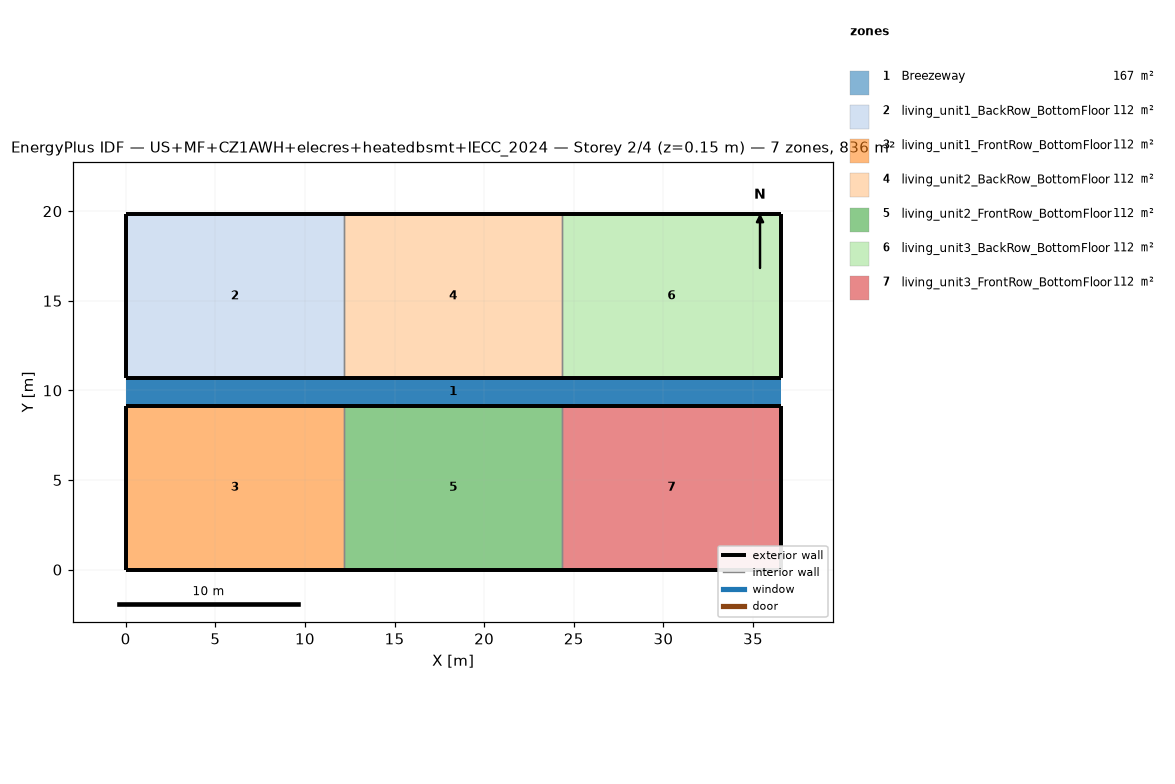
=== STOREY PLAN SPEC (per zone: floor XY polygon, exterior-wall plan segments, windows/doors) ===
zone 1: Breezeway  (167.0 m²)
  floor: (36.54, 9.16) (0.00, 9.16) (0.00, 10.68) (36.54, 10.68)
  floor: (36.54, 9.16) (0.00, 9.16) (0.00, 10.68) (36.54, 10.68)
  floor: (36.54, 9.16) (0.00, 9.16) (0.00, 10.68) (36.54, 10.68)
zone 2: living_unit1_BackRow_BottomFloor  (111.5 m²)
  floor: (12.18, 10.68) (0.00, 10.68) (0.00, 19.84) (12.18, 19.84)
  exterior wall: (0.00, 10.68) – (12.18, 10.68)  [12.2 m]
  exterior wall: (12.18, 19.84) – (0.00, 19.84)  [12.2 m]
  exterior wall: (0.00, 19.84) – (0.00, 10.68)  [9.2 m]
  interior walls: 1
zone 3: living_unit1_FrontRow_BottomFloor  (111.5 m²)
  floor: (12.18, 0.00) (0.00, 0.00) (0.00, 9.16) (12.18, 9.16)
  exterior wall: (0.00, 0.00) – (12.18, 0.00)  [12.2 m]
  exterior wall: (12.18, 9.16) – (0.00, 9.16)  [12.2 m]
  exterior wall: (0.00, 9.16) – (0.00, 0.00)  [9.2 m]
  interior walls: 1
zone 4: living_unit2_BackRow_BottomFloor  (111.5 m²)
  floor: (24.36, 10.68) (12.18, 10.68) (12.18, 19.84) (24.36, 19.84)
  exterior wall: (12.18, 10.68) – (24.36, 10.68)  [12.2 m]
  exterior wall: (24.36, 19.84) – (12.18, 19.84)  [12.2 m]
  interior walls: 2
zone 5: living_unit2_FrontRow_BottomFloor  (111.5 m²)
  floor: (24.36, 0.00) (12.18, 0.00) (12.18, 9.16) (24.36, 9.16)
  exterior wall: (12.18, 0.00) – (24.36, 0.00)  [12.2 m]
  exterior wall: (24.36, 9.16) – (12.18, 9.16)  [12.2 m]
  interior walls: 2
zone 6: living_unit3_BackRow_BottomFloor  (111.5 m²)
  floor: (36.54, 10.68) (24.36, 10.68) (24.36, 19.84) (36.54, 19.84)
  exterior wall: (24.36, 10.68) – (36.54, 10.68)  [12.2 m]
  exterior wall: (36.54, 10.68) – (36.54, 19.84)  [9.2 m]
  exterior wall: (36.54, 19.84) – (24.36, 19.84)  [12.2 m]
  interior walls: 1
zone 7: living_unit3_FrontRow_BottomFloor  (111.5 m²)
  floor: (36.54, 0.00) (24.36, 0.00) (24.36, 9.16) (36.54, 9.16)
  exterior wall: (24.36, 0.00) – (36.54, 0.00)  [12.2 m]
  exterior wall: (36.54, 0.00) – (36.54, 9.16)  [9.2 m]
  exterior wall: (36.54, 9.16) – (24.36, 9.16)  [12.2 m]
  interior walls: 1

=== DERIVED (storey summary) ===
Building: US+MF+CZ1AWH+elecres+heatedbsmt+IECC_2024
Storey: 2 of 4  (floor level z = 0.15 m)
Storey gross floor area: 836.2 m²
Zones on this storey: 7
  - Breezeway: floor 167.0 m²
  - living_unit1_BackRow_BottomFloor: floor 111.5 m²; exterior wall 33.5 m (86.9 m²); WWR 0.0%
  - living_unit1_FrontRow_BottomFloor: floor 111.5 m²; exterior wall 33.5 m (86.9 m²); WWR 0.0%
  - living_unit2_BackRow_BottomFloor: floor 111.5 m²; exterior wall 24.4 m (63.1 m²); WWR 0.0%
  - living_unit2_FrontRow_BottomFloor: floor 111.5 m²; exterior wall 24.4 m (63.1 m²); WWR 0.0%
  - living_unit3_BackRow_BottomFloor: floor 111.5 m²; exterior wall 33.5 m (86.9 m²); WWR 0.0%
  - living_unit3_FrontRow_BottomFloor: floor 111.5 m²; exterior wall 33.5 m (86.9 m²); WWR 0.0%
Zone adjacency (shared interzone walls):
  - living_unit1_BackRow_BottomFloor ↔ living_unit2_BackRow_BottomFloor
  - living_unit1_FrontRow_BottomFloor ↔ living_unit2_FrontRow_BottomFloor
  - living_unit2_BackRow_BottomFloor ↔ living_unit3_BackRow_BottomFloor
  - living_unit2_FrontRow_BottomFloor ↔ living_unit3_FrontRow_BottomFloor